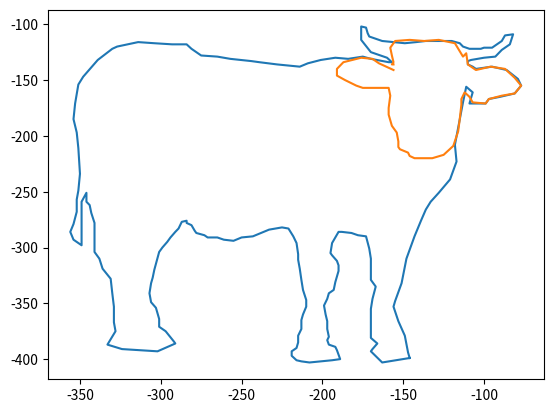

Reproduce this figure in Python.
#http://www.pythonchallenge.com/pc/return/good.html
import numpy
from matplotlib import pyplot

first=[146,399,163,403,170,393,169,391,166,386,170,381,170,371,170,355,169,346,167,335,170,329,170,320,170,
310,171,301,173,290,178,289,182,287,188,286,190,286,192,291,194,296,195,305,194,307,191,312,190,316,
190,321,192,331,193,338,196,341,197,346,199,352,198,360,197,366,197,373,196,380,197,383,196,387,192,
389,191,392,190,396,189,400,194,401,201,402,208,403,213,402,216,401,219,397,219,393,216,390,215,385,
215,379,213,373,213,365,212,360,210,353,210,347,212,338,213,329,214,319,215,311,215,306,216,296,218,
290,221,283,225,282,233,284,238,287,243,290,250,291,255,294,261,293,265,291,271,291,273,289,278,287,
279,285,281,280,284,278,284,276,287,277,289,283,291,286,294,291,296,295,299,300,301,304,304,320,305,
327,306,332,307,341,306,349,303,354,301,364,301,371,297,375,292,384,291,386,302,393,324,391,333,387,
328,375,329,367,329,353,330,341,331,328,336,319,338,310,341,304,341,285,341,278,343,269,344,262,346,
259,346,251,349,259,349,264,349,273,349,280,349,288,349,295,349,298,354,293,356,286,354,279,352,268,
352,257,351,249,350,234,351,211,352,197,354,185,353,171,351,154,348,147,342,137,339,132,330,122,327,
120,314,116,304,117,293,118,284,118,281,122,275,128,265,129,257,131,244,133,239,134,228,136,221,137,
214,138,209,135,201,132,192,130,184,131,175,129,170,131,159,134,157,134,160,130,170,125,176,114,176,
102,173,103,172,108,171,111,163,115,156,116,149,117,142,116,136,115,129,115,124,115,120,115,115,117,
113,120,109,122,102,122,100,121,95,121,89,115,87,110,82,109,84,118,89,123,93,129,100,130,108,132,110,
133,110,136,107,138,105,140,95,138,86,141,79,149,77,155,81,162,90,165,97,167,99,171,109,171,107,161,
111,156,113,170,115,185,118,208,117,223,121,239,128,251,133,259,136,266,139,276,143,290,148,310,151,
332,155,348,156,353,153,366,149,379,147,394,146,399]

second=[156,141,165,135,169,131,176,130,187,134,191,140,191,146,186,150,179,155,175,157,168,157,163,157,159,
157,158,164,159,175,159,181,157,191,154,197,153,205,153,210,152,212,147,215,146,218,143,220,132,220,
125,217,119,209,116,196,115,185,114,172,114,167,112,161,109,165,107,170,99,171,97,167,89,164,81,162,
77,155,81,148,87,140,96,138,105,141,110,136,111,126,113,129,118,117,128,114,137,115,146,114,155,115,
158,121,157,128,156,134,157,136,156,136]

x=numpy.r_[first[0::2]]
y=numpy.r_[first[1::2]]
x2=numpy.r_[second[0::2]]
y2=numpy.r_[second[1::2]]
pyplot.plot(-x,-y)
pyplot.plot(-x2,-y2)
pyplot.show()